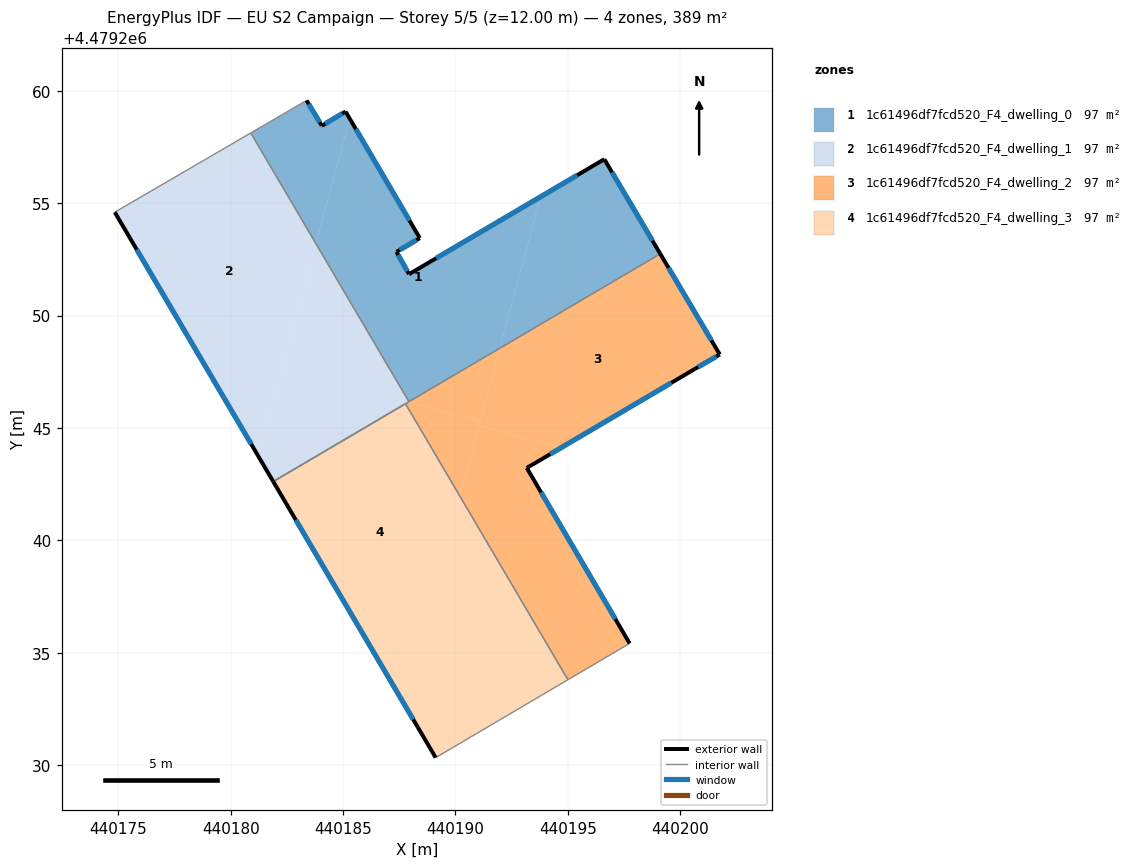
=== STOREY PLAN SPEC (per zone: floor XY polygon, exterior-wall plan segments, windows/doors) ===
zone 1: 1c61496df7fcd520_F4_dwelling_0  (97.3 m²)
  floor: (440191.98, 4479248.55) (440193.78, 4479255.28) (440187.94, 4479251.84) (440187.38, 4479252.83) (440188.42, 4479253.45) (440185.29, 4479258.77) (440183.80, 4479253.20) (440187.93, 4479246.17)
  floor: (440199.11, 4479252.75) (440196.63, 4479256.96) (440193.78, 4479255.28) (440191.98, 4479248.55)
  floor: (440183.80, 4479253.20) (440185.29, 4479258.77) (440185.11, 4479259.08) (440184.06, 4479258.45) (440183.38, 4479259.57) (440180.90, 4479258.13)
  exterior wall: (440187.38, 4479252.83) – (440187.94, 4479251.84)  [1.1 m]
    window: (440187.45, 4479252.70) – (440187.86, 4479251.98)  [1.8 m²]
  exterior wall: (440187.94, 4479251.84) – (440196.63, 4479256.96)  [10.1 m]
    window: (440189.14, 4479252.55) – (440195.42, 4479256.25)  [15.8 m²]
  exterior wall: (440196.63, 4479256.96) – (440199.11, 4479252.75)  [4.9 m]
    window: (440196.97, 4479256.37) – (440198.77, 4479253.33)  [7.7 m²]
  exterior wall: (440183.38, 4479259.57) – (440184.06, 4479258.45)  [1.3 m]
    window: (440183.47, 4479259.42) – (440183.96, 4479258.60)  [2.1 m²]
  exterior wall: (440184.06, 4479258.45) – (440185.11, 4479259.08)  [1.2 m]
    window: (440184.20, 4479258.53) – (440184.97, 4479258.99)  [1.9 m²]
  exterior wall: (440185.11, 4479259.08) – (440188.42, 4479253.45)  [6.5 m]
    window: (440185.57, 4479258.30) – (440187.96, 4479254.23)  [10.2 m²]
  exterior wall: (440188.42, 4479253.45) – (440187.38, 4479252.83)  [1.2 m]
    window: (440188.27, 4479253.36) – (440187.52, 4479252.92)  [1.9 m²]
  interior walls: 3
zone 2: 1c61496df7fcd520_F4_dwelling_1  (97.3 m²)
  floor: (440181.25, 4479243.71) (440183.80, 4479253.20) (440180.90, 4479258.13) (440174.84, 4479254.60)
  floor: (440187.93, 4479246.17) (440183.80, 4479253.20) (440181.25, 4479243.71) (440181.89, 4479242.62)
  exterior wall: (440181.89, 4479242.62) – (440174.84, 4479254.60)  [13.9 m]
    window: (440180.92, 4479244.28) – (440175.82, 4479252.94)  [21.8 m²]
  interior walls: 4
zone 3: 1c61496df7fcd520_F4_dwelling_2  (97.3 m²)
  floor: (440200.65, 4479247.62) (440201.76, 4479248.27) (440199.11, 4479252.75) (440191.98, 4479248.55) (440191.05, 4479245.10) (440194.71, 4479244.12)
  floor: (440197.75, 4479235.41) (440193.18, 4479243.22) (440194.71, 4479244.12) (440191.05, 4479245.10) (440190.21, 4479241.95) (440195.01, 4479233.80)
  floor: (440191.10, 4479245.29) (440191.98, 4479248.55) (440187.90, 4479246.15)
  floor: (440190.21, 4479241.95) (440191.10, 4479245.29) (440187.90, 4479246.15) (440187.78, 4479246.08)
  exterior wall: (440199.11, 4479252.75) – (440201.76, 4479248.27)  [5.2 m]
    window: (440199.48, 4479252.13) – (440201.40, 4479248.89)  [8.1 m²]
  exterior wall: (440201.76, 4479248.27) – (440200.65, 4479247.62)  [1.3 m]
    window: (440201.61, 4479248.18) – (440200.80, 4479247.71)  [2.0 m²]
  exterior wall: (440200.65, 4479247.62) – (440193.18, 4479243.22)  [8.7 m]
    window: (440199.61, 4479247.01) – (440194.21, 4479243.83)  [13.6 m²]
  exterior wall: (440193.18, 4479243.22) – (440197.75, 4479235.41)  [9.0 m]
    window: (440193.81, 4479242.14) – (440197.12, 4479236.50)  [14.2 m²]
  interior walls: 6
zone 4: 1c61496df7fcd520_F4_dwelling_3  (97.3 m²)
  floor: (440187.72, 4479232.71) (440190.21, 4479241.95) (440187.78, 4479246.08) (440181.89, 4479242.62)
  floor: (440195.01, 4479233.80) (440190.21, 4479241.95) (440187.72, 4479232.71) (440189.12, 4479230.33)
  exterior wall: (440189.12, 4479230.33) – (440181.89, 4479242.62)  [14.3 m]
    window: (440188.12, 4479232.04) – (440182.90, 4479240.91)  [22.3 m²]
  interior walls: 3

=== DERIVED (storey summary) ===
Building: EU S2 Campaign
Storey: 5 of 5  (floor level z = 12.00 m)
Storey gross floor area: 389.3 m²
Zones on this storey: 4
  - 1c61496df7fcd520_F4_dwelling_0: floor 97.3 m²; exterior wall 26.4 m (79.2 m²); 7 window(s) 41.3 m²; WWR 52.2%
  - 1c61496df7fcd520_F4_dwelling_1: floor 97.3 m²; exterior wall 13.9 m (41.7 m²); 1 window(s) 21.8 m²; WWR 52.2%
  - 1c61496df7fcd520_F4_dwelling_2: floor 97.3 m²; exterior wall 24.2 m (72.6 m²); 4 window(s) 37.9 m²; WWR 52.2%
  - 1c61496df7fcd520_F4_dwelling_3: floor 97.3 m²; exterior wall 14.3 m (42.8 m²); 1 window(s) 22.3 m²; WWR 52.2%
Zone adjacency (shared interzone walls):
  - 1c61496df7fcd520_F4_dwelling_0 ↔ 1c61496df7fcd520_F4_dwelling_1
  - 1c61496df7fcd520_F4_dwelling_0 ↔ 1c61496df7fcd520_F4_dwelling_2
  - 1c61496df7fcd520_F4_dwelling_1 ↔ 1c61496df7fcd520_F4_dwelling_2
  - 1c61496df7fcd520_F4_dwelling_2 ↔ 1c61496df7fcd520_F4_dwelling_3